pico-8 play session: hold ← + tap ❎

[t = 4 s] hold ← ~4s, tap ❎ ~7×
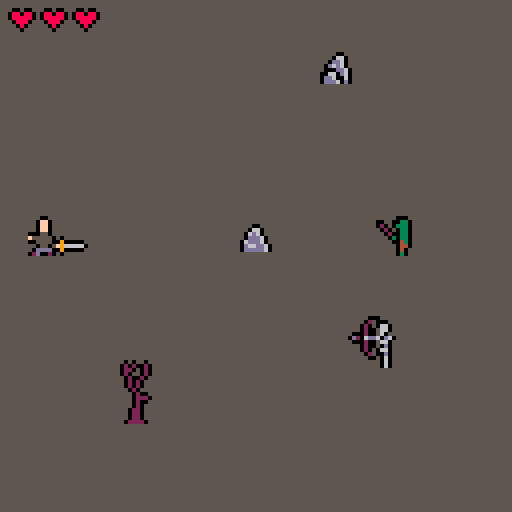
[t = 6 s] hold ← ~6s, tap ❎ ~10×
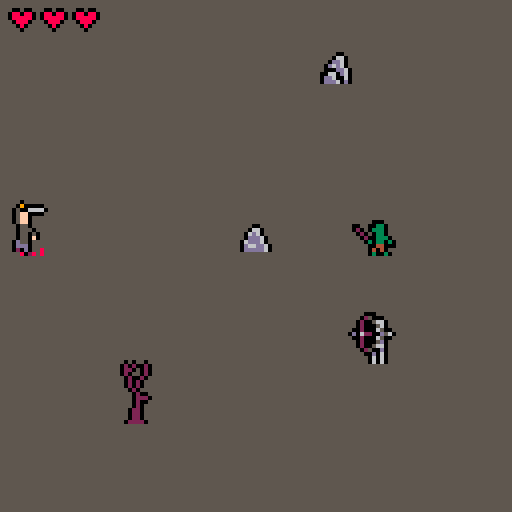
[t = 8 s] hold ← ~8s, tap ❎ ~14×
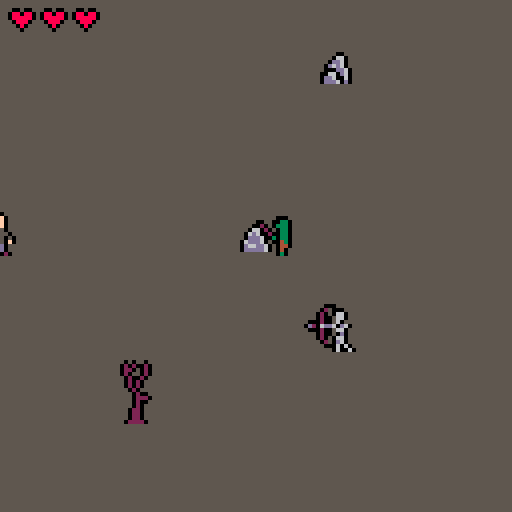

pico-8 cartridge
version 18
__lua__
-- virtuous vanquisher of evil 2.0
-- by ironchest games

cartdata'ironchestgames_vvoe2_v1_dev1'

function _sfx(_s)
 sfx(tonum(_s))
end

function has(_t,_v)
 for k,v in pairs(_t) do
  if v == _v then
   return k
  end
 end
end

function clone(_t)
 local t={}
 for k,v in pairs(_t) do
  t[k]=v
 end
 return t
end

function concat(_ts)
 local _result={}
 for _t in all(_ts) do
  for _v in all(_t) do
   add(_result,_v)
  end
 end
 return _result
end

function sortony(_t)
 for _i=1,#_t do
  local _j = _i
  while _j > 1 and _t[_j-1].y > _t[_j].y do
   _t[_j],_t[_j-1]=_t[_j-1],_t[_j]
   _j=_j-1
  end
 end
end

function flrrnd(_n)
 return flr(rnd(_n))
end

-- note: last char needs to be ','
function pfn(s)
 local t,_s={},''
 while #s > 0 do
  local d=sub(s,1,1)
  if d != ',' then
   _s=_s..d
  else
   add(t,tonum(_s))
   _s=''
  end
  s=sub(s,2)
 end
 return t
end

function saveitem(_slot,_class,_prefix,_suffix)
 dset(_slot,_class+shl(_prefix,4)+shl(_suffix,8))
end

if dget(1) == 0 then
 saveitem(1,8,1,0)
end

function loaditem(_i)
 local dat=dget(_i)
 local _class=band(dat,0b1111)
 return _class != 0 and createitem(
   _class,
   band(dat,0b11110000)/16,
   band(dat,0b111100000000)/256) or nil
end

function isinside(x,y,aabb)
 return x > aabb.x-aabb.hw and x < aabb.x+aabb.hw and
        y > aabb.y-aabb.hh and y < aabb.y+aabb.hh
end

function isaabbposinside(aabb,other)
 return isinside(aabb.x,aabb.y,other) and other
end

function isaabbscolliding(a,b)
 return a.x-a.hw < b.x+b.hw and
        a.x+a.hw > b.x-b.hw and
        a.y-a.hh+(a.yoff or 0) < b.y+b.hh+(b.yoff or 0) and
        a.y+a.hh+(a.yoff or 0) > b.y-b.hh+(b.yoff or 0) and b
end

function haslos(_x1,_y1,_x2,_y2)
 local dx,dy,x,y,xinc,yinc=
  abs(_x2-_x1),abs(_y2-_y1),_x1,_y1,sgn(_x2-_x1),sgn(_y2-_y1)
 local n,err=1+dx+dy,dx-dy
 dx*=2
 dy*=2

 while n > 0 do
  n-=1
  for _p in all(props) do
   if isinside(x,y,_p) then
    return
   end
  end
  -- if walls[flr(y/8)][flr(x/8)] == 1 then
  --  return
  -- end
  if err > 0 then
   x+=xinc
   err-=dy
  else
   y+=yinc
   err+=dx
  end
 end
 return true
end

function dist(x1,y1,x2,y2)
 local dx,dy=x2-x1,y2-y1
 return sqrt(dx*dx+dy*dy)
end

function norm(n)
 return n == 0 and 0 or sgn(n)
end

_aabb={}
function collideaabbs(func,aabb,other,_dx,_dy)
 local dx,dy=_dx,_dy

 _aabb.x,_aabb.y,_aabb.hw,_aabb.hh=aabb.x+_dx,aabb.y,aabb.hw,aabb.hh
 local collidedwith=func(_aabb,other)
 if collidedwith then
  dx=(aabb.hw+collidedwith.hw-abs(aabb.x-collidedwith.x))*-sgn(_dx)
 end

 _aabb.x,_aabb.y=aabb.x,aabb.y+_dy
 local collidedwith=func(_aabb,other)
 if collidedwith then
  dy=(aabb.hh+collidedwith.hh-abs(aabb.y-collidedwith.y))*-sgn(_dy)
 end

 return dx,dy
end

function findflr(_x,_y)
 local a,d=rnd(),1
 repeat
  a+=0.05
  d+=0.02
  x,y=mid(1,flr(_x/8+cos(a)*2),14),mid(1,flr(_y/8+sin(a)*2),14)
 until walls[y] and walls[y][x] == 0
 return x*8+4,y*8+4
end

btnmasktoa={
 [0x0002]=0, -- right
 [0x0006]=0.125, -- right/up
 [0x0004]=0.25, -- up
 [0x0005]=0.375, -- up/left
 [0x0001]=0.5, -- left
 [0x0009]=0.625, -- left/down
 [0x0008]=0.75, -- down
 [0x000a]=0.875, -- down/right
}

function aframes(_fs)
 local t,j={},1
 for i=0,1,0.125 do
  t[i]=pfn(_fs[j])
  j+=1
 end
 return t
end

meleevfxframes=aframes{
 '0,20,4,7,-1,-5,', -- right
 '8,20,6,4,-3,-2,', -- right/up
 '20,20,9,3,-3,-1,', -- up
 '14,20,6,4,-2,-2,', -- up/left
 '4,20,4,7,-2,-5,', -- left
 '29,20,4,7,-3,-6,', -- left/down
 '20,23,9,3,-4,-2,', -- down
 '33,20,4,7,0,-6,', -- down/right
 '0,20,4,7,-1,-5,' -- right (wrapped)
}

bowvfxframes=aframes{
 '0,27,6,7,-3,-5,', -- right
 '17,32,7,7,-4,-3,', -- right/up
 '10,31,7,6,-3,-3,', -- up
 '34,32,7,7,-3,-3,', -- up/left
 '4,27,6,7, -2,-5,', -- left
 '22,27,7,7,-2,-5,', -- left/down
 '10,27,7,6,-3,-4,', -- down
 '29,27,7,7,-4,-4,', -- down/right
 '0,27,6,7,-3,-5,' -- right (wrapped)
}

arrowframes=aframes{
 '13,26,4,1,-1,0,', -- right
 '13,26,4,1,-1,0,', -- right/up
 '13,26,4,1,-1,0,', -- up
 '13,26,4,1,-1,0,', -- up/left
 '13,26,4,1,-1,0,', -- left
 '13,26,4,1,-1,0,', -- left/down
 '13,26,4,1,-1,0,', -- down
 '13,26,4,1,-1,0,', -- down/right
 '13,26,4,1,-1,0,', -- right (wrapped)
}

function getvfxframei(a)
 return min(flr((a+0.0625)*8)/8,1)
end

-- effects

function burningeffect(_a)
 if _a.effect.c == nil then
  _a.effect.c=0
  add(pemitters,{
   follow=_a,
   life=_a.state_c,
   prate=pfn'2,4,',
   plife=pfn'15,25,',
   poffsets=pfn'-2,0.5,2,0.5,',
   pcol1=8,pcol2=14
  })
 end

 _a.effect.c-=1
 if _a.effect.c <= 0 then
  _a.effect.c,_a.a=12,rnd()
 end

 _a.dx,_a.dy=cos(_a.a)*_a.spd,sin(_a.a)*_a.spd
end

function freezeeffect(_a)
 add(vfxs,{{72,92,8,7,_a.x-4,_a.y-3.5,c=2}})
 _a.dx,_a.dy=0,0
end

-- skills
function getskillxy(_a)
 return _a.x+cos(_a.a)*4,_a.y+sin(_a.a)*4
end

function swordattackskillfactory(
  attackcol,typ,recovertime,dmg)
 return {
  sprite=12,
  desc='sword attack',
  preprfm=15,
  postprfm=28,
  perform=function(_a,skill)

   add(attacks,{
    isavatar=true,
    x=_a.flipx and _a.x-5 or _a.x+5,
    y=_a.y-8,
    hw=6,hh=6,
    state_c=1,
    typ=typ,
    recovertime=recovertime or 0,
    knocka=_a.a,
    tar_c=1000,
    dmg=dmg,
   })

   local _f=pfn'0,27,17,13, -5,-16,'
   _f.flipx=_a.flipx
   _f.c,_f.col=15,attackcol
   _f[5]=_f.flipx and _a.x-_f[3]-_f[5] or _a.x+_f[5]
   _f[6]+=_a.y
   add(vfxs,{_f})

   _sfx'4'
  end
 }
end

function bowattackskillfactory(
  preprfm,attackcol,arrowcol,typ,recovertime)
 return {
  sprite=13,
  desc='bow attack',
  preprfm=preprfm,
  postprfm=6,
  perform=function(_a,skill)
   local x,y=getskillxy(_a)

   add(attacks,{
    isavatar=true,
    x=x-0.5,y=y-0.5,
    hw=1,hh=1,
    state_c=1000,
    dx=cos(_a.a)*1.6,
    dy=sin(_a.a)*1.6,
    typ=typ,
    recovertime=recovertime,
    frame=clone(arrowframes[_a.a]),
    col=arrowcol,
   })

   local frame=clone(bowvfxframes[getvfxframei(_a.a)])
   frame.c,frame.col=6,attackcol
   frame[5]+=x
   frame[6]+=y
   add(vfxs,{frame})

   _sfx'5'
  end
 }
end

function boltskillfactory(
  typ,
  attackcol,
  castpemcol1,
  castpemcol2,
  boltpemcol1,
  boltpemcol2,
  sprite,
  desc)
 return {
  sprite=sprite,
  desc=desc,
  preprfm=50,
  postprfm=0,
  startpemitter=function(_a,life)
   add(pemitters,{
    follow=_a,
    life=life,
    prate=pfn'1,3,',
    plife=pfn'15,25,',
    poffsets=pfn'-5,0,5,0,',
    pcol1=castpemcol1,pcol2=castpemcol2
   })
   _sfx'9'
  end,
  perform=function(_a)
   local x,y=getskillxy(_a)

   local attack={
    isavatar=_a.isavatar,
    x=x,y=y-6,
    hw=1,hh=1,
    state_c=1000,
    dx=_a.flipx and -1.2 or 1.2,
    dy=0,
    typ=typ,
    recovertime=120,
    frame=pfn'47,20,3,3,-0.5,-0.5,',
    col=attackcol,
   }
   add(attacks,attack)

   add(pemitters,{
    follow=attack,
    life=1000,
    prate=pfn'0,1,',
    plife=pfn'3,5,',
    poffsets=pfn'-1,-1,1,1,',
    dy=pfn'0,0,',
    pcol1=boltpemcol1,pcol2=boltpemcol2
   })
   _sfx'32'
  end
 }
end

-- actors
function actfact(_a)
 _a.state,
 _a.state_c,
 _a.curframe,
 _a.dx,_a.dy,
 _a.runspd,
 _a.dmgfx_c,
 _a.comfydist,
 _a.toocloseto,
 _a.a,
 _a.hh,
 _a.yoff
   =
   'idling',
   0,
   1,
   0,0,
   _a.spd,
   0,
   _a.comfydist or 1,
   {},
   0,
   _a.hh or 5,
   _a.yoff or 0
 return _a
end

function performenemymelee(_a)

 add(attacks,{
  x=_a.flipx and _a.x-5 or _a.x+5,
  y=_a.y-8,
  hw=6,hh=6,
  state_c=1,
  typ='knockback',
  recovertime=recovertime or 0,
  knocka=_a.a,
  tar_c=1,
  dmg=1,
 })

 local _f=pfn'0,27,17,13, -8,-17,'
 _f.flipx=_a.flipx
 _f.c,_f.col=15,attackcol
 _f[5]=_f.flipx and _a.x-_f[3]-_f[5] or _a.x+_f[5]
 _f[6]+=_a.y

 add(vfxs,{_f})
 
 _sfx'4'
end

function performenemybow(_a)
 _a.a=getvfxframei(atan2(_a.tarx-_a.x,_a.tary-_a.y))
 add(attacks,{
  x=_a.x-0.5,y=_a.y-8,
  hw=1,hh=1,
  state_c=1000,
  dx=cos(_a.a)*1.6,dy=sin(_a.a)*1.6,
  frame=clone(arrowframes[_a.a])
 })
 _sfx'5'
end

-- enemy factories
function newmeleetroll(x,y)
 return actfact{
  x=x,y=y,
  hw=2,hh=4,
  yoff=-5,
  spd=0.45,
  hp=2,
  att_preprfm=50,
  att_postprfm=20,
  prfmatt=performenemymelee,
  idling={pfn'28,26,9,10, -3,-10,'},
  moving={animspd=0.18,pfn'17,26,11,9, -5,-9,',pfn'28,26,9,10, -3,-10,'},
  attacking={animspd=0,pfn'37,26,10,11, -7,-11,',pfn'47,26,13,8, -4,-8,'},
  recovering={pfn'28,26,9,10, -3,-10,'}
 }
end

function newbowskele(x,y)
 return actfact{
  x=x,y=y,
  hw=1.5,hh=5,
  yoff=-6,
  spd=0.5,
  hp=2,
  att_preprfm=60,
  att_postprfm=40,
  att_range=90,
  prfmatt=performenemybow,
  comfydist=40,
  idling={pfn'33,37,12,13,-3,-13,'},
  moving={animspd=0.18,pfn'33,37,12,13,-3,-13,',pfn'45,37,13,12,-4,-13,'},
  attacking={animspd=0,pfn'58,34,12,13,-4,-13,',pfn'70,34,10,13,-4,-13,'},
  recovering={pfn'33,37,12,13,-3,-13,'}
 }
end

-- function casterfactory(_hp,_cols,_idlef,_attackf,_boltskill)
--  return function(x,y)
--   return actfact{
--    x=x,y=y,
--    hw=1.5,
--    spd=0.25*_hp,
--    hp=_hp,
--    att_preprfm=100,
--    att_postprfm=20,
--    att_range=60,
--    cols=_cols,
--    prfmatt=function(_a)
--     _a.a=atan2(_a.tarx-_a.x,_a.tary-_a.y)
--     _boltskill.perform(_a)
--    end,
--    comfydist=30,
--    idling={_idlef},
--    moving={animspd=0.18,_idlef},
--    attacking={animspd=0,_attackf,_idlef},
--    recovering={_idlef},
--    onpreprfm=_boltskill.startpemitter
--   }
--  end
-- end

-- newtrollcaster=casterfactory(
--  1,pfn'3,4,2,5,9,',pfn'41,32,4,7,-2,-4.5,',pfn'45,32,4,7,-2,-4.5,',
--  boltskillfactory('fire',14,8,14,14,8))

-- newdemoncaster=casterfactory(
--  3,pfn'8,13,5,6,12,',pfn'41,32,4,8,-2,-5.5,',pfn'45,32,4,8,-2,-5.5,',
--  boltskillfactory('ice',7,12,12,12,13))

-- function newgianttroll(x,y)
--  boss=actfact{
--   name='giant troll',
--   x=x,y=y,
--   hw=1.5,hh=3,
--   isbig=true,
--   spd=0.7,
--   hp=7,
--   att_preprfm=40,
--   att_postprfm=30,
--   prfmatt=performenemymelee,
--   idling={pfn'36,25,7,7,-4,-4,'},
--   moving={animspd=0.18,pfn'43,25,7,7,-4,-4,',pfn'50,25,7,7,-4,-4,'},
--   attacking={animspd=0,pfn'57,25,7,7,-4,-4,',pfn'64,25,8,7,-4,-4,'},
--   recovering={pfn'72,25,7,7,-4,-4,'}
--  }
--  return boss
-- end

-- function newmeleeskele(x,y)
--  return actfact{
--   x=x,y=y,
--   hw=1.5,
--   spd=0.5,
--   hp=3,
--   att_preprfm=40,
--   att_postprfm=10,
--   prfmatt=performenemymelee,
--   idling={pfn'0,15,4,5,-2,-3,'},
--   moving={animspd=0.18,pfn'0,15,4,5,-2,-3,',pfn'4,15,4,5,-2,-3,'},
--   attacking={animspd=0,pfn'8,15,4,5,-2,-3,',pfn'11,15,6,5,-3,-3,'},
--   recovering={pfn'0,15,4,5,-2,-3,'}
--  }
-- end

-- function batfactory(_cols,_att_col,_att_typ,_att_recovertime)
--  return function(x,y)
--   return actfact{
--    isghost=true,
--    x=x,y=y,
--    hw=1.5,
--    spd=0.75,
--    hp=1,
--    att_preprfm=30,
--    att_postprfm=0,
--    att_col=_att_col,
--    att_typ=_att_typ,
--    att_recovertime=_att_recovertime,
--    cols=_cols,
--    prfmatt=performenemymelee,
--    idling={pfn'36,15,3,3,-1.5,-1.5,'},
--    moving={animspd=0.21,pfn'36,15,3,3,-1.5,-1.5,',pfn'39,15,3,3,-1.5,-1.5,'},
--    attacking={animspd=0.32,pfn'36,15,3,3,-1.5,-1.5,',pfn'39,15,3,3,-1.5,-1.5,'},
--    recovering={pfn'36,15,3,3,-1.5,-1.5,'}
--   }
--  end
-- end

-- newbatenemy=batfactory()
-- newfirebatenemy=batfactory(pfn'0,0,0,0,8,',14,'fire',120)

-- function newvampireboss(x,y)
--  boss=actfact{
--   name='samael',
--   isghost=true,
--   x=x,y=y,
--   hw=1.5,
--   spd=0.75,
--   hp=8,
--   att_preprfm=20,
--   att_postprfm=75,
--   att_siz=2,
--   prfmatt=function(_a)
--    _a.a=atan2(_a.tarx-_a.x,_a.tary-_a.y)
--    add(attacks,{
--     x=_a.x+cos(_a.a)*4,
--     y=_a.y+sin(_a.a)*4,
--     hw=2,hh=2,
--     state_c=1,
--     dmg=2
--    })
--    f=pfn'92,91,4,3,-2,-1.5,'
--    f.c=4
--    _x,_y=getskillxy(_a)
--    f[5]+=_x
--    f[6]+=_y
--    add(vfxs,{f})
--    _sfx'4'
--   end,
--   idling={pfn'82,91,5,5,-3,-3,'},
--   moving={animspd=0.21,pfn'96,91,3,3,-1.5,-1.5,',pfn'99,91,3,3,-1.5,-1.5,'},
--   attacking={animspd=0.3,pfn'87,91,5,5,-3,-3,',pfn'82,91,5,5,-3,-3,'},
--   recovering={pfn'82,91,5,5,-3,-3,'}
--  }
--  return boss
-- end

-- function newskeleking(x,y)

--  function setupmelee(_a)
--   _a.att_range,
--   _a.att_preprfm,
--   _a.att_postprfm,
--   _a.prfmatt,
--   _a.afterpostprfm,
--   _a.attacking,
--   _a.onpreprfm,
--   _a.nolos
--    =7,30,60,performmelee,setupmagic,
--    {animspd=0,pfn'0,40,15,18,-7,-13,',pfn'0,58,20,18,-10,-13,'}
--  end

--  function performmelee(_a)
--   add(attacks,{
--    throughwalls=true,
--    x=_a.x+cos(_a.a)*2,y=_a.y-3,
--    hw=7,hh=8,
--    state_c=2,
--    typ='knockback',
--    knocka=_a.a,
--   })
--   _sfx'4'
--  end

--  function setupmagic(_a)
--   _a.att_range,
--   _a.att_preprfm,
--   _a.att_postprfm,
--   _a.prfmatt,
--   _a.afterpostprfm,
--   _a.attacking,
--   _a.onpreprfm,
--   _a.nolos
--     =60,110,0,performmagic,setupmelee,{
--       animspd=0,
--       pfn'24,58,15,18,-7,-13,',
--       pfn'24,58,15,18,-7,-13,',
--      },magicpreprfm,true
--  end

--  function magicpreprfm(_a)
--   _a.att_x,_a.att_y=findflr(_a.x,_a.y)
--   add(pemitters,{
--    follow={x=_a.att_x,y=_a.att_y},
--    life=140,
--    prate=pfn'1,2,',
--    plife=pfn'10,15,',
--    poffsets=pfn'-2,0.5,1,0.5,',
--    pcol1=11,pcol2=3
--   })
--   _sfx'9'
--  end

--  function performmagic(_a)
--   local _e=newmeleeskele(_a.att_x,_a.att_y)
--   _e.state,_e.laststate,_e.state_c='recovering','recovering',50
--   add(actors,_e)
--  end

--  boss=actfact{
--   name='forgotten king',
--   isbig=true,
--   x=x,y=y,
--   hw=1.5,hh=3,
--   spd=0.4,
--   hp=10,
--   idling={pfn'0,40,15,18,-7,-13,'},
--   moving={animspd=0.24,pfn'16,40,15,18,-7,-13,',pfn'32,40,15,18,-7,-13,'},
--   recovering={pfn'0,40,15,18,-7,-13,'},
--   onroam=setupmagic
--  }
--  setupmagic(boss)
--  return boss
-- end

-- function newdemonboss(x,y)
--  boss=actfact{
--   name='the evil',
--   isbig=true,
--   x=x,y=y,
--   hw=3.5,hh=3.5,
--   spd=0.75,
--   hp=20,
--   att_preprfm=30,
--   att_postprfm=50,
--   att_range=10,
--   att_siz=12,
--   att_col=0,
--   att_typ='fire',
--   att_recovertime=90,
--   prfmatt=performenemymelee,
--   passiveskills={{immune='fire'},{immune='ice'}},
--   idling={pfn'77,71,19,18,-10,-15,'},
--   moving={animspd=0.24,pfn'41,71,19,18,-10,-15,',pfn'59,71,19,18,-10,-15,'},
--   attacking={animspd=0,pfn'79,45,31,24,-15,-20,',pfn'48,45,31,24,-15,-20,'},
--   recovering={pfn'95,71,19,18,-10,-15,'}
--  }
--  return boss
-- end

-- items
slots,comcols2={'weapon','offhand','armor','helmet','boots','amulet','book'},pfn'-1,-1,-1,-1,2,'

function createitem(_itemclass,_prefix,_suffix)
 local itemclass=itemclasses[_itemclass]
 local itemname,armor,spdfactor,_att_spd_dec,prefixt,col,col2,sprite=
   itemclass.name,itemclass.armor or 0,itemclass.spdfactor or 0,0,
   itemclass.prefix or prefix

 _suffix=suffix[_suffix]
 if _suffix then
  itemname=itemname.._suffix.name
 end

 if _itemclass >=8 and _prefix == 1 and _suffix then
  col,col2,sprite=_suffix.cols[_itemclass] or _suffix.col,
   _suffix.cols2 and _suffix.cols2[_itemclass],
   _suffix.sprite
 end

 _prefix=prefixt[_prefix]
 if _prefix then
  itemname=_prefix.name..itemname
 end

 if not (_prefix or _suffix) then
  itemname='useless '..itemname
 end

 for _affix in all{_prefix,_suffix} do
  if _affix then
   armor+=(_affix.armor or 0)
   spdfactor+=(_affix.spdfactor or 0)
   _att_spd_dec+=(_affix.att_spd_dec or 0)
   col,col2,sprite=col or _affix.cols and _affix.cols[_itemclass] or _affix.col,
    col2 or _affix.cols2 and _affix.cols2[_itemclass] or itemclass.col2,
    sprite or _affix.sprites[_itemclass]
  end
 end

 return {
  class=_itemclass,
  slot=itemclass.slot,
  name=itemname,
  sprite=sprite or itemclass.sprite,
  col=col or itemclass.col,
  col2=col2 or comcols2,
  prefix=_prefix,
  suffix=_suffix,
  armor=armor,
  spdfactor=spdfactor,
  att_spd_dec=_att_spd_dec,
  iscloak=itemclass.iscloak,
  twohand=itemclass.twohand,
  curframe=1,
  idling=itemclass.idling,
  moving=itemclass.moving,
  attacking=itemclass.attacking,
  recovering=itemclass.recovering,
 }
end

swordprefix={
 {name='',sprites={},skill=swordattackskillfactory(7)},
 {name='ice ',col=7,sprites=pfn'30,46,162,63,232,79,49,199,214,',
  skill=swordattackskillfactory(12,'ice',150)},
 {name='flaming ',col=8,sprites=pfn'29,45,162,62,231,78,178,198,213,',
  skill=swordattackskillfactory(14,'fire',60)},
 {name='heavy ',col=5,sprites=pfn'-1,-1,-1,-1,-1,-1,-1,196,',
  skill=swordattackskillfactory(7,'knockback')},
 {name='sharp ',col=6,sprites=pfn'-1,-1,-1,-1,-1,-1,-1,200,',
  skill=swordattackskillfactory(7,nil,nil,2)},
}

bowprefix={
 {name='',col=4,sprites={},skill=bowattackskillfactory(26,7,2),twohand=true},
 {name='ice ',col=12,sprites=pfn'30,46,162,63,232,79,49,199,214,',
  skill=bowattackskillfactory(26,7,12,'ice',150),twohand=true},
 {name='flaming ',col=8,sprites=pfn'29,45,162,62,231,78,178,198,213,',
  skill=bowattackskillfactory(26,14,8,'fire',60),twohand=true},
}

amuletprefix={
 {
  name='skull ',
  sprites=pfn'-1,-1,31,',
  skill={
   sprite=9,
   desc='passive, resurrect once',
   onhit=function (_a)
    if _a.hp <= 0 then
     _a.hp,_a.removeme=3
     for k,v in pairs(slots) do
      local _item=_a.items[v]
      if _item and _item.prefix and
         _item.prefix.skill == amuletprefix[1].skill then
       _a.items[v]=nil
       saveitem(k,0,0,0)
       del(_a.passiveskills,_item.prefix.skill)
       break
      end
     end
     _sfx'21'
    end
   end
  }
 }
}

prefix={
 {name='knight\'s ',sprites=pfn'26,42,-1,59,228,76,',
  cols=pfn'13,13,-1,13,13,13,-1,13,',cols2=pfn'-1,-1,-1,-1,1,',armor=1},
 {name='feathered ',sprites=pfn'27,43,161,60,229,95,177,197,212,',
  cols=pfn'4,13,-1,2,4,4,-1,15,3,',spdfactor=0.1},
 {name='dragonscale ',sprites=pfn'28,44,-1,61,230,77,',
  cols=pfn'9,9,-1,9,9,9,-1,-1,-1,',cols2=pfn'-1,-1,-1,-1,4,',skill={
  sprite=8,desc='passive, cannot be burned',immune='fire'}},
 {name='warming ',sprites=pfn'29,45,162,62,231,78,178,198,213,',
  cols=pfn'8,8,-1,2,8,8,-1,8,8,',skill={
  sprite=11,desc='passive, cannot be frozen',immune='ice'}}
}

suffix={
 {name=' of haste',sprites=pfn'27,43,161,60,229,95,177,197,212,',
  cols=pfn'4,13,-1,2,4,4,-1,15,3,',spdfactor=0.1},
 {name=' of phasing',sprites=pfn'143,127,164,111,246,94,47,199,214,',
  cols=pfn'13,1,-1,1,2,1,-1,12,12,',cols2=pfn'-1,-1,-1,-1,1,',skill={
   sprite=10,
   desc='passive, phase away on hit',
   onhit=function(_a)
    local x,y=findflr(_a.x,_a.y)
    local _f=pfn'9,9,1,1,0,0,'
    _a.x,_a.y,_f.c=x,y,2
    add(vfxs,{
     _f,
     {draw=function(f)
       circ(x,y,f.c*1.5,12)
      end,
      c=12
     }
    })
   end
  }
 },
 {name=' of firebolt',sprites=pfn'29,45,162,62,231,78,178,198,213,',
  cols=pfn'8,8,-1,2,8,8,-1,8,8,',skill=boltskillfactory(
  'fire',14,8,14,14,8,15,'firebolt')},
 {name=' of icebolt',sprites=pfn'30,46,163,63,232,79,179,199,214,',
  cols=pfn'13,6,-1,12,12,12,-1,7,12,',cols2=pfn'-1,-1,-1,-1,1,',skill=boltskillfactory(
  'ice',7,12,12,12,13,14,'icebolt')},
 {name=' of concentration',sprites=pfn'244,245,159,175,191,249,216,247,215,',
  cols=pfn'3,6,-1,3,3,6,-1,6,11,',cols2=pfn'-1,-1,-1,-1,1,',att_spd_dec=3}
}

cloakidling,shieldidling,swordidling,bowidling
  ={pfn'40,9,3,4,-1,-2,'},{pfn'35,9,5,5,-2,-3,'},
  {pfn'9,9,5,5,-2,-3,'},{pfn'25,9,5,5,-2,-3,'}

itemclasses={
 {slot='boots',name='boots',sprite=25,col=2},
 {slot='helmet',name='helmet',sprite=41,col=5},
 {slot='amulet',name='amulet',sprite=160,prefix=amuletprefix},
 {slot='armor',name='platemail',sprite=58,col=5,armor=1},
 {slot='armor',name='cloak',sprite=40,col=4,col2=2,iscloak=true,spdfactor=0.1,
  idling=cloakidling,moving=cloakidling, attacking=cloakidling,recovering=cloakidling},
 {slot='offhand',name='shield',sprite=75,col=2,armor=1,
  idling=shieldidling,moving=shieldidling,attacking=shieldidling,recovering=shieldidling},
 {slot='book',name='book',sprite=176},
 {slot='weapon',name='sword',sprite=71,col=6,prefix=swordprefix,
  idling={pfn'0,20,6,7, 2,-10,'},
  moving={pfn'0,20,6,7, 2,-10,',pfn'0,20,6,7, 2,-9,'},
  attacking={pfn'6,21,7,5, -6,-14,',pfn'13,21,7,5, 5,-5,'},
  recovering={pfn'0,20,6,7,-2,-3,'}
 },
 {slot='weapon',name='bow',sprite=72,col=4,twohand=true,prefix=bowprefix,
  idling=bowidling,moving=bowidling,attacking={
   pfn'30,9,5,5,-2,-3,',pfn'25,9,1,1,-2,-3,'},
  recovering=bowidling}
}

themes={
 {newmeleetroll,newmeleetroll,newtrollcaster,newgianttroll},
 {newbatenemy,newbatenemy,newbatenemy,newvampireboss},
 {newbatenemy,newmeleeskele,newbowskele,newskeleking},
 {newfirebatenemy,newdemoncaster,newdemoncaster,newdemonboss}
}

-- init avatar
idleframe=pfn'0,8,4,12, -2,-12,'
avatar=actfact{
 isavatar=true,
 x=64,y=56,
 hw=2,
 yoff=-6,
 spdfactor=1,
 spd=0.5,
 hp=3,
 startarmor=0,
 att_spd_dec=0,
 armor=0,
 items={
  [1]=createitem(8,1,2),
 },
 skill1=swordattackskillfactory(7),
 skill2=boltskillfactory('fire',14,8,14,14,8,15,'firebolt'),
 inventory={},
 passiveskills={},
 idling={idleframe},
 moving={idleframe,pfn'4,8,7,11, -4,-11,'},
 attacking={animspd=0,
  pfn'11,8,7,13, -4,-13,',
  pfn'18,8,8,10, -3,-10,'},
 recovering={idleframe}
}

for k,v in pairs(slots) do
 avatar.items[v]=loaditem(k)
end

function dungeoninit()
 _update60,_draw,
 theme,nexttheme,avatar.hp,
 avatar.x,avatar.y,avatar.removeme=
  dungeonupdate,dungeondraw,
  1,1,3,10,64
 
 -- reset
 curenemyi,
 actors,
 props,
 attacks,
 pemitters,
 vfxs,
 interactables,
 islevelcleared,
 boss=
  1,{},{},{},{},{},{}

 -- reset avatar
 avatar=add(actors,actfact(avatar))
 avatar.x=10
 avatar.y=64

 add(actors,newmeleetroll(120,64))
 add(actors,newbowskele(120,100))

 add(props,actfact({
  x=64,y=60,
  hw=4,hh=2,
  idling={pfn'0,41,8,7, -4,-4,'},
 }))

 add(props,actfact({
  x=84,y=18,
  hw=4,hh=2,
  idling={pfn'8,40,8,8, -4,-5,'},
 }))

 add(props,actfact({
  x=34,y=104,
  hw=4,hh=2,
  idling={pfn'0,48,8,16, -4,-14,'},
 }))

 music(theme*10,0,0b0011)
 if boss then
  music(1,0,0b0011)
 end
end

kills,curenemyi=0,1

function dungeonupdate()

 -- if avatar.hp <= 0 then
  -- if tick-deathts > 150 and btnp(4) then
  --  avatar.inventory,kills,theme,door={},0
  --  equipinit()
  -- end
  -- return
 -- end

 local angle=btnmasktoa[band(btn(),0b1111)] -- note: filter out o/x buttons from dpad input
 if angle then
  if avatar.state != 'recovering' and
     avatar.state != 'attacking' then
   avatar.a,avatar.dx,avatar.dy,avatar.state,avatar.state_c=
    angle,norm(cos(angle)),norm(sin(angle)),'moving',2
   btn0,btn1=btn(0),btn(1)
   if btn0 or btn1 then
    avatar.flipx=btn0
   end
  end
 elseif avatar.state != 'recovering' then
  avatar.dx,avatar.dy=0,0
 end

 -- button input
 skillbuttondown=btn(4) and 1 or btn(5) and 2 or nil

 -- collide against interactables
 curinteractable=nil
 if islevelcleared then
  for i in all(interactables) do
   if isaabbscolliding(avatar,i) then
    skillbuttondown=0
    curinteractable=i
    if btnp(4) then
     i.enter(i)
    end
   end
  end
 end

 if skillbuttondown and
    (avatar.state == 'idling' or
     avatar.state == 'moving') then

  local skill=avatar['skill'..skillbuttondown]
  if skill then
   avatar.state,avatar.currentskill,avatar.ispreprfm,
   avatar.state_c,avatar.curframe=
    'attacking',skill,true,max(1,skill.preprfm-avatar.att_spd_dec),1
   if avatar.items.weapon then
    avatar.items.weapon.curframe=1
   end
   if avatar.currentskill.startpemitter then
    avatar.currentskill.startpemitter(avatar,skill.preprfm)
   end
  end
 end

 -- update actors
 local enemy_c=0
 for actor in all(actors) do
  if actor != avatar then
   enemy_c+=1
  end
  actor.state_c-=1

  -- handle states
  if actor.state == 'idling' then
   actor.tarx,actor.tary,actor.ismovingoutofcollision=nil -- reset enemy vars

  elseif actor.state == 'attacking' then
   if actor == avatar then
    if avatar.state_c <= 0 then
     if avatar.ispreprfm then
      avatar.currentskill.perform(avatar,avatar.currentskill)

      avatar.state_c,avatar.curframe,avatar.ispreprfm=
       max(1,avatar.currentskill.postprfm-avatar.att_spd_dec),2

      if avatar.items.weapon then
       avatar.items.weapon.curframe=2
      end

     else
      avatar.state='idling'
      if avatar.items.weapon then
       avatar.items.weapon.curframe=1
      end
     end
    end

   else -- enemies

    if actor.laststate != 'attacking' then
     actor.ispreprfm,actor.curframe,actor.state_c=
      true,1,actor.att_preprfm

     if actor.onpreprfm then
      actor.onpreprfm(actor,actor.att_preprfm)
     end
    end

    if actor.ispreprfm and actor.state_c <= 0 then
     actor.prfmatt(actor)
     actor.state_c,actor.curframe,actor.ispreprfm=
      actor.att_postprfm,2

    elseif actor.state_c <= 0 then
     if actor.afterpostprfm then
      actor.afterpostprfm(actor)
     end
     actor.state='idling'
    end
   end

  elseif actor.state == 'recovering' then
   if actor.effect then
    actor.effect.func(actor)
   end

   if actor.state_c <= 0 then
    actor.state,actor.effect='idling'
   end

  elseif actor.state == 'moving' and actor != avatar then
   if actor.state_c <= 0 then
    actor.ismovingoutofcollision=nil
   end
   actor.a=atan2(actor.tarx-actor.x,actor.tary-actor.y)

   if dist(actor.x,actor.y,actor.tarx,actor.tary) <= actor.spd + 0.1 then
    actor.state='idling'
   end
   actor.dx,actor.dy=cos(actor.a)*actor.spd,sin(actor.a)*actor.spd
  end

  if actor == avatar and actor.state_c <= 0 then
   actor.state,actor.currentskill='idling'
  end

  actor.laststate=actor.state
 end

 -- ai to make decisions
 curenemyi+=1
 if curenemyi > #actors then
  curenemyi=1
 end
 enemy=actors[curenemyi]
 if enemy and enemy != avatar and not enemy.removeme then
  enemy.att_range=enemy.att_range or 10

  -- aggression vars
  disttoavatar=dist(enemy.x,enemy.y,avatar.x,avatar.y)
  ismovingoutofcollision=enemy.ismovingoutofcollision
  withinattackdist=disttoavatar <= enemy.att_range
  isonyaxis=abs(avatar.y-enemy.y) < 4
  haslostoavatar=true
  -- todo: positioned on y-axis
  -- todo: colliding with bounds
  -- todo: colliding with other
  -- todo: colliding with avatar
  -- todo: colliding with prop

  enemy.flipx=enemy.a > 0.25 and enemy.a < 0.75

  -- resolving effect
  if enemy.state=='recovering' then

  -- continue to move out of collision
  elseif enemy.ismovingoutofcollision then
   enemy.state='moving'

  -- too close to avatar, note: collided with wall not working here?
  elseif disttoavatar <= enemy.comfydist and enemy.state != 'attacking' and enemy.wallcollisiondx == nil then
   enemy.a=atan2(
     avatar.x-enemy.x,
     avatar.y-enemy.y)+0.5 -- note: go the other way
   enemy.state,enemy.tarx,enemy.tary,enemy.ismovingoutofcollision,enemy.state_c,enemy.spd=
    'moving',enemy.x+cos(enemy.a)*10,enemy.y+sin(enemy.a)*10,true,60,enemy.runspd

  -- attack
  elseif enemy.state == 'attacking' or disttoavatar <= enemy.att_range and
        (haslostoavatar or enemy.nolos) then
   if enemy.laststate != 'attacking' then
    enemy.curframe=1
   end
   enemy.state,enemy.tarx,enemy.tary='attacking',avatar.x,avatar.y

  -- colliding w wall, move out of
  elseif enemy.wallcollisiondx then
   enemy.a=atan2(
     enemy.x+enemy.wallcollisiondx-enemy.x,
     enemy.y+enemy.wallcollisiondy-enemy.y)+rnd(0.2)-0.1
   enemy.state,enemy.tarx,enemy.tary,enemy.ismovingoutofcollision,enemy.state_c,enemy.spd=
    'moving',enemy.x+cos(enemy.a)*10,enemy.y+sin(enemy.a)*10,true,60,enemy.runspd

  -- colliding w other, move out of
  elseif #enemy.toocloseto > 0 then
   local collidedwith=enemy.toocloseto[1]
   enemy.a=atan2(
     collidedwith.x-enemy.x,
     collidedwith.y-enemy.y)+0.5 -- note: go the other way
   enemy.state,enemy.tarx,enemy.tary,enemy.ismovingoutofcollision,enemy.state_c,enemy.spd=
    'moving',enemy.x+cos(enemy.a)*10,enemy.y+sin(enemy.a)*10,true,60,enemy.runspd

  -- set avatar position as tar, move there
  elseif haslostoavatar then
   enemy.state,enemy.tarx,enemy.tary,enemy.spd=
    'moving',avatar.x,avatar.y,enemy.runspd
   enemy.a=atan2(enemy.tarx-enemy.x,enemy.tary-enemy.y)

  -- continue to move to tar
  elseif enemy.tarx then
   enemy.state='moving'

  -- roam
  elseif not enemy.tarx then
   enemy.a=rnd()
   enemy.state,enemy.tarx,enemy.tary,enemy.spd=
    'moving',enemy.x+cos(enemy.a)*10,enemy.y+sin(enemy.a)*10,enemy.runspd*0.5
   if enemy.onroam then
    enemy.onroam(enemy)
   end
  end
 end

 -- update the next-position
 for actor in all(actors) do
  local spdfactor=actor.spdfactor or 1
  actor.dx,actor.dy=actor.dx*(actor.spd*spdfactor),actor.dy*(actor.spd*spdfactor)
  -- note: after this deltas should not change by input
 end

 -- check lvl cleared
 if enemy_c <= 0 and not islevelcleared then
  islevelcleared=true
  music(6,0,0b0011)
 end

 -- collide against attacks
 for attack in all(attacks) do
  attack.tar_c=attack.tar_c or 1
  for _a in all(actors) do
   if (not attack.removeme) and (not _a.removeme) and
      attack.isavatar != _a.isavatar and
      isaabbscolliding(attack,_a) then
    attack.tar_c-=1
    local dmg,hitsfx=attack.dmg or 1,6

    for skill in all(_a.passiveskills) do
     if attack.typ != nil and
        skill.immune == attack.typ then
      attack.recovertime,attack.typ=nil
     end
    end

    -- special case if ice and already frozen
    if attack.typ == 'ice' and not (_a.effect and
      _a.effect.func == freezeeffect) then
     dmg=0
    end

    -- do dmg
    if _a.armor and _a.armor > 0 then
     _a.armor-=dmg
     if _a.armor < 0 then
      _a.hp+=_a.armor
      _a.armor=0
     end
    else
     _a.hp-=dmg
    end
    _a.state='recovering'
    _a.state_c=attack.recovertime or 0

    -- check if actor is dead
    if _a.hp <= 0 then
     _a.removeme,hitsfx=true,3
     kills+=1

     -- add chest
     isbosschest=_a == boss or theme == 4 and boss
     if kills % (6-theme) <= 0 or isbosschest then
      sprite,kills=isbosschest and 73 or 22,0
      add(interactables,{
       x=_a.x,y=_a.y,
       hw=4,hh=4,
       sprite=sprite,
       text='\x8e loot',
       isbosschest=isbosschest,
       enter=function(i)
        if #avatar.inventory < 10 and not i.isopen then
         i.isopen,i.sprite,i.text=
           true,i.sprite+1,''

         _itemclassn,_n,_m=
          flrrnd(9)+1,1,0
         if theme == 4 and boss then
          _n,_m=0,1
         end

         itemclass=itemclasses[_itemclassn]
         _prefix=itemclass.prefix or prefix
         _prefixn,_suffixn=_itemclassn == 7 and 0 or
          flrrnd(#_prefix+_n)+_m,
          flrrnd(5+_n)+_m

         _suffixn=i.isbosschest and _suffixn or 0
         _prefixn=_itemclassn >= 8 and _suffix != 0 and _prefixn == 0 and 1 or _prefixn
         _sfx'20'
         add(avatar.inventory,createitem(_itemclassn,_prefixn,_suffixn))
        else
         _sfx'30'
        end
       end
      })
     end
    end

    -- effects
    _a.dmgfx_col,_a.dmgfx_c=8,20
    if attack.typ == 'knockback' and not _a.isbig then
     _a.dx,_a.dy=cos(attack.knocka)*5,sin(attack.knocka)*5
    elseif attack.typ == 'fire' then
     _a.effect={func=burningeffect}
    elseif attack.typ == 'ice' then
     _a.effect,_a.dmgfx_col={func=freezeeffect},12
    end
    sfx(hitsfx)

    -- hit flash
    local x,y=_a.x+_a.hw+_a.dx/2,_a.y+_a.dy/2-_a.hh
    add(vfxs,{
     {
      draw=function(f)
       circfill(x,y,4,_a.dmgfx_col)
      end,
      c=4,
     },
     {
      draw=function(f)
       circfill(x,y,5,7)
      end,
      c=5,
     },
    })

    -- on hit handling
    for skill in all(_a.passiveskills) do
     if skill.onhit then
      skill.onhit(_a)
     end
    end
    attack.removeme=attack.tar_c <= 0
   end
  end
 end

 -- reset toocloseto
 for _a in all(actors) do
  _a.toocloseto={}
 end

 -- enemies movement check against others
 for i=1,#actors-1 do
  for j=i+1,#actors do
   local enemy,other=actors[i],actors[j]
   if enemy != other and enemy != avatar and other != avatar and
      dist(enemy.x,enemy.y,other.x,other.y) <
        enemy.hh + other.hh then
    add(enemy.toocloseto,other)
    add(other.toocloseto,enemy)
   end
  end
 end

 -- actor movement check against props
 for _a in all(actors) do
  local _dx,_dy=_a.dx,_a.dy
  for _p in all(props) do
   local _tmp=clone(_a)
   _tmp.hh=1
   _tmp.hw=1
   _dx,_dy=collideaabbs(isaabbscolliding,_tmp,_p,_dx,_dy)
   _a.wallcollisiondx,_a.wallcollisiondy=nil
   if _dx != _a.dx or _dy != _a.dy then
    _a.wallcollisiondx,_a.wallcollisiondy=_dx,_dy
   end
  end
  _a.x+=_dx
  _a.y+=_dy
  _a.x=mid(0,_a.x,128)
  _a.y=mid(0,_a.y,128)
  _a.dx,_a.dy=0,0
 end

 -- update attacks
 for attack in all(attacks) do
  if attack.state_c and not attack.removeme then
   attack.state_c-=1
   attack.removeme=attack.state_c <= 0
  end

  attack.x+=(attack.dx or 0)
  attack.y+=(attack.dy or 0)

  if attack.x > 128 or attack.x < 0 or
     attack.y > 128 or attack.y < 0 then
   attack.removeme=true
  end
 end

 -- update dmg indicator
 for _a in all(actors) do
  if _a.dmgfx_c > 0 then
   _a.dmgfx_c-=1
  end
 end

 -- update actor animation frames
 for _a in all(actors) do
  local stateframes=_a[_a.state]
  _a.curframe+=(stateframes.animspd or 0.25)*_a.spd
  if _a.curframe >= #stateframes+1 then
   _a.curframe=1
  end
 end

 -- update vfx
 for vfx in all(vfxs) do
  vfx[1].c-=1
  if vfx[1].c <= 0 then
   del(vfx,vfx[1])
  end
  vfx.removeme=#vfx <= 0
 end

 -- update pemitters
 for _p in all(pemitters) do
  _p.c,_p.particles=_p.c or _p.prate[1],_p.particles or {}
  _p.c-=1
  if _p.c <= 0 then
   local x,y,poffsets,pdy=
     _p.follow.x,_p.follow.y,_p.poffsets,_p.dy or pfn'-0.3,0,'

   x+=poffsets[1]+rnd(poffsets[3]+abs(poffsets[1]))
   y+=poffsets[2]+rnd(poffsets[4]+abs(poffsets[2]))

   local dy=pdy[1]+rnd(pdy[2]+abs(pdy[1]))

   add(_p.particles,{
    c=_p.plife[1]+rnd(_p.plife[2]),
    x=x,y=y,dy=dy,
   })

   _p.c=_p.prate[1]+rnd(_p.prate[2])
  end

  _p.life-=1
  _p.removeme=_p.life <= 0

  -- update this pemitters particles
  for par in all(_p.particles) do
   par.c-=1
   par.col=par.c <= _p.plife[1] and _p.pcol2 or _p.pcol1
   par.y+=par.dy
   if par.c <= 0 then
    del(_p.particles,par)
   end
  end

 end

 -- remove pemitters
 for _p in all(pemitters) do
  if _p.removeme or _p.follow.removeme then
   del(pemitters,_p)
  end
 end

 -- remove actors
 for _a in all(actors) do
  if _a.removeme then
   del(actors,_a)
  end
 end

 -- remove attacks
 for attack in all(attacks) do
  if attack.removeme then
   del(attacks,attack)
  end
 end

 -- remove vfxs
 for vfx in all(vfxs) do
  if vfx.removeme then
   del(vfxs,vfx)
  end
 end

 -- play death sound
 if avatar.hp <= 0 then
  music(0xffff)
  deathts=tick
  _sfx'2'
 end
end


function dungeondraw()
 cls(5)
 palt(0,false)
 palt(11,true)

 local spr1,offset=176+theme*16,0

 -- draw interactables
 if islevelcleared then
  for _i in all(interactables) do
   spr(_i.sprite,_i.x-_i.hw,_i.y-_i.hh)
  end
 end

 -- draw attacks
 for _att in all(attacks) do
  if _att.frame then
   local _f=_att.frame
   if _att.col then
    pal(7,_att.col,0)
   end
   sspr(_f[1],_f[2],_f[3],_f[4],_att.x+_f[5],_att.y+_f[6],_f[3],_f[4])
   pal(7,7,0)
  end

  -- rect(
  --  _att.x-_att.hw,
  --  _att.y-_att.hh,
  --  _att.x+_att.hw,
  --  _att.y+_att.hh,
  --  15)
 end

 -- draw actors, draw props
 local _drawables=concat({actors,props})
 sortony(_drawables)

 for _,_d in pairs(_drawables) do
  local _a=_d
  local state=_a.state
  local _curframe=flr(_a.curframe)
  local f=_a[state][_curframe]

  for k,v in pairs(_a.cols or {}) do
   pal(k,v,0)
  end

  -- draw dmg overlay color
  if _a.dmgfx_c > 0 then
   for i=1,15 do
    pal(i,_a.dmgfx_col,0)
   end
  end

  -- draw weapon
  if _a == avatar and avatar.items.weapon then
   item=avatar.items.weapon
   local f=item[state][_curframe]
   pal(6,item.col,0)
   sspr(
    f[1],f[2],
    f[3],f[4],
    _a.flipx and _a.x-f[3]-f[5] or _a.x+f[5],
    _a.y+f[6],
    f[3],f[4],_a.flipx)
  end

  sspr(
   f[1],f[2],
   f[3],f[4],
   _a.flipx and _a.x-f[3]-f[5] or _a.x+f[5],
   _a.y+f[6],
   f[3],f[4],_a.flipx)

  -- draw offhand
  if _a == avatar and avatar.items.offhand then
   item=avatar.items.offhand
   local f=item[state][min(flr(item.curframe),#item[state])]
   pal(6,item.col,0)
   sspr(f[1],f[2],f[3],f[4],_a.x+f[5],_a.y+f[6],f[3],f[4],flipx)
  end

  -- reset colors
  for i=1,15 do
   pal(i,i,0)
  end

  -- rect(
  --  _a.x-_a.hw,
  --  _a.y-_a.hh+_a.yoff,
  --  _a.x+_a.hw,
  --  _a.y+_a.hh+_a.yoff,
  --  13)

  -- circfill(_a.x,_a.y,1,14)
 end

 -- draw vfx
 for vfx in all(vfxs) do
  local f=vfx[1]
  if f.draw then
   f.draw(f)
  else
   pal(7,f.col or 7,0)
   sspr(
    f[1],f[2],
    f[3],f[4],
    f[5],f[6],
    f[3],f[4],f.flipx)
   pal(7,7,0)
  end
 end

 -- draw particles
 for _p in all(pemitters) do
  for par in all(_p.particles) do
   pset(par.x,par.y,par.col)
  end
 end

 -- draw interactable text
 if curinteractable then
  print(curinteractable.text,
   mid(0,
     curinteractable.x-#curinteractable.text*2,
     124-#curinteractable.text*4),
   max(8,curinteractable.y-8),
   10)
 end

 -- draw gui
 for _i=0,avatar.hp-1 do
  sspr(17,35,7,6,2+_i*8,2)
  -- offset=(_i+1)*6-1
 end

 for _i=0,avatar.startarmor-1 do
  x=_i >= avatar.armor and 53 or 48
  sspr(x,40,5,5,121-offset-_i*6,1)
 end

 -- if dungeonlvl > 0 then
 --  print('level '..dungeonlvl,3,1,6)
 -- end

 if avatar.hp <= 0 then
  print('a deadly blow',40,60,8)
  -- if tick-deathts > 150 then
  --  print('(you\'ve lost your inventory)',12,72,8)
  --  print('press \x8e to continue',26,80,8)
  -- end
 end

 -- draw boss hp
 if boss and boss.hp > 0 then
  local hw=boss.hp*6/2
  rectfill(64-hw,123,64+hw,125,8)
  print(boss.name,64-#boss.name*2,122,15)
 end

end




-- equip scene

function equipinit()
 _update60,
 _draw,
 inventorycur,
 equippedcur,
 availableskillscur,
 sectioncur,
 spdfactornr,
 equipped,
 availableskills=
   equipupdate,equipdraw,1,1,1,4,0,{},{}
end

function equipupdate()
 btnp0,btnp1,btnp4,btnp5,
 avatar.startarmor,
 avatar.spdfactor,
 avatar.att_spd_dec,
 avatar_items,
 spdfactornr,
 equipped,
 avatar.passiveskills,
 availableskills=
  btnp(0),btnp(1),btnp(4),btnp(5),
  0,1,0,avatar.items,0,{},{},{}

  -- init equipped items
 for _,item in pairs(avatar_items) do
  add(equipped,item)
  if item.armor then
   avatar.startarmor+=item.armor
  end
  if item.spdfactor then
   avatar.spdfactor+=item.spdfactor
   spdfactornr+=-flr(item.spdfactor*0xff9c)
  end
  avatar.att_spd_dec+=item.att_spd_dec
 end

 -- init available active skills
 for item in all(equipped) do
  if item.prefix and item.prefix.skill and
     item.prefix.skill.perform then
   add(availableskills,item.prefix.skill)
  end
  if item.suffix and item.suffix.skill and
     item.suffix.skill.perform then
   add(availableskills,item.suffix.skill)
  end
 end

 -- init available passive skills
 for item in all(equipped) do
  local _prefix,_suffix=item.prefix,item.suffix
  if _prefix == amuletprefix[1] or
     _prefix and _prefix.skill and
     (not _prefix.skill.perform) then
   add(availableskills,_prefix.skill)
   add(avatar.passiveskills,_prefix.skill)
  end
  if _suffix and _suffix.skill and
     (not _suffix.skill.perform) then
   add(availableskills,_suffix.skill)
   add(avatar.passiveskills,_suffix.skill)
  end
 end

 -- changing sections
 _d=btnp(2) and 1 or btnp(3) and 0xffff or nil
 if _d then
  sectioncur=mid(1,sectioncur-_d,4)
  _sfx'7'
 end

 -- init inventory
 for item in all(avatar.inventory) do
  if avatar_items[item.slot] == item then
   del(avatar.inventory,item)
  end
 end

 -- inventory
 inventoryn=#avatar.inventory
 if sectioncur == 1 then
  _d=btnp0 and 1 or btnp1 and 0xffff or 0
  inventorycur=mid(1,inventorycur-_d,inventoryn)
  if _d != 0 then
   sellcur=nil
   _sfx'7'
  end

  if inventoryn > 0 then
   if btnp4 then
    selecteditem,avatar.skill1,avatar.skill2=avatar.inventory[inventorycur]

    if avatar_items[selecteditem.slot] then
     add(avatar.inventory,avatar_items[selecteditem.slot])
    end
    avatar_items[selecteditem.slot]=selecteditem

    if selecteditem.twohand then
     add(avatar.inventory,avatar_items.offhand)
     avatar_items.offhand=nil
    end

    if selecteditem.slot == 'offhand' and
       avatar_items.weapon and
       avatar_items.weapon.twohand then
     add(avatar.inventory,avatar_items.weapon)
     avatar_items.weapon=nil
    end
    inventorycur=mid(1,inventorycur,inventoryn-1)
    _sfx'8'

   elseif btnp5 then
    if sellcur then
     del(avatar.inventory,avatar.inventory[sellcur])
     sellcur,avatar.skill1,avatar.skill2=nil
     inventorycur=min(inventorycur,inventoryn-1)
     _sfx'29'
    else
     sellcur=inventorycur
    end
   end
  end

 -- equipped
 elseif sectioncur == 2 then
  sellcur=nil
  _d=btnp0 and 1 or btnp1 and 0xffff or nil
  if _d then
   equippedcur=mid(1,equippedcur-_d,#slots)
   _sfx'7'
  end

  if btnp4 or btnp5 then
   if #avatar.inventory >= 10 then
    _sfx'6'
   else
    local selecteditem=avatar_items[slots[equippedcur]]
    if selecteditem then
     avatar_items[selecteditem.slot],avatar.skill1,avatar.skill2=nil
     add(avatar.inventory,selecteditem)
    end
    _sfx'8'
   end
  end

 -- available skills
 elseif sectioncur == 3 then
  _d=btnp0 and 1 or btnp1 and 0xffff or nil
  if _d then
   availableskillscur=mid(1,availableskillscur-_d,#availableskills)
   _sfx'7'
  end

  local selectedskill=availableskills[availableskillscur]
  if selectedskill then
   if btnp4 then
    if selectedskill.perform then
     avatar.skill1=selectedskill
     if avatar.skill2 == avatar.skill1 then
      avatar.skill2=nil
     end
     _sfx'8'
    else
     _sfx'6'
    end
   end
   if btnp5 then
    if selectedskill.perform then
     avatar.skill2=selectedskill
     if avatar.skill1 == avatar.skill2 then
      avatar.skill1=nil
     end
     _sfx'8'
    else
     _sfx'6'
    end
   end
  end

 -- exit
 elseif sectioncur == 4 then
  if btnp4 then
   if avatar.skill1 or avatar.skill2 then
    for k,v in pairs(slots) do
     if avatar_items[v] then
      saveitem(k,avatar_items[v].class,has(
          itemclasses[avatar_items[v].class].prefix or
          prefix,avatar_items[v].prefix),
        has(suffix,avatar_items[v].suffix))
     else
      saveitem(k,0,0,0)
     end
    end
    
    if theme then
     _update60,_draw=dungeonupdate,dungeondraw
    else
     dungeoninit()
    end
   else
    sectioncur=3
    _sfx'6'
   end
  end
 end
end

function equipdraw()
 cls(0)
 fillp(0b1010000110000101)
 rectfill(0,0,128,3,1)
 fillp()

 -- draw inventory section
 local offsetx,i=0,1
 print('saddlebags',4,8,sectioncur == 1 and 10 or 4)
 for item in all(avatar.inventory) do
  spr(item.sprite,6+offsetx,17)
  if sectioncur == 1 and i == inventorycur then
   rect(4+offsetx,15,15+offsetx,26,10)
   if i == sellcur then
    sspr(58,40,5,5,offsetx+4,15)
   end
   print(item.name,4,29,7)
  end
  offsetx+=12
  i+=1
 end

 -- draw equipped section
 offsetx,i=0,1
 print('equipped',4,43,sectioncur == 2 and 10 or 4)
 print('+'..spdfactornr..'% spd',41,43,13)
 print(avatar.att_spd_dec..' -af',79,43,3)
 for _i=0,avatar.startarmor-1 do
  sspr(48,40,5,5,121-_i*6,43)
 end
 for k,v in pairs(slots) do
  local item=avatar.items[v]
  if item then
   spr(item.sprite,6+offsetx,52)
  else
   spr(k,6+offsetx,52)
  end
  if sectioncur == 2 and k == equippedcur then
   rect(4+offsetx,50,15+offsetx,61,10)
   if item then
    print(item.name,4,64,7)
   end
  end
  offsetx+=12
 end

 -- draw availableskills section
 offsetx,i=0,1
 print('skills',4,79,sectioncur == 3 and 10 or 4)
 for skill in all(availableskills) do
  spr(skill.sprite,6+offsetx,88)
  if sectioncur == 3 and i == availableskillscur then
   rect(4+offsetx,86,15+offsetx,97,10)
   if skill then
    print(skill.desc,4,109,7)
   end
  end
  if skill == avatar.skill1 then
   spr(24,6+offsetx,100)
   print('\x8e',7+offsetx,100,11)
  end
  if skill == avatar.skill2 then
   spr(24,6+offsetx,100)
   print('\x97',7+offsetx,100,8)
  end
  offsetx+=12
  i+=1
 end

 -- draw exit button
 print('exit',57,120,sectioncur == 4 and 10 or 4)
end

function splash()
 music()
 _update60=function()
  tick+=1
  if btnp(4) then
   theme=nil
   equipinit()
  end
 end
 _draw=function()
  cls(1)
  sspr(79,99,49,29,42,32)
  col=tick % 60 <= 30 and 13 or 7
  if theme then
   print('you truly are a',32,17,13)
   print('\x8e to continue',38,118,col)
  else
   print('\x8e to start',42,118,col)
  end
 end
end

-- _init=splash
_init=function()
 dungeoninit()
end
__gfx__
00000000000000550555555005500550055555005550550005555500005555500000000000000000000000000000000000000000000000000000000000000000
00000000000005550555555055555555555555505550550050000050050000000000000000000000000000000000000000000000000000000000000000000000
00000000000055500555555050555505555555505550550050000050055555000000000000000000000000000000000000000000000000000000000000000000
00000000500555000555555050555505500500505550550005500500055555000000000000000000000000000000000000000000000000000000000000000000
00000000055550000555555000555500550005505555055000055000055555000000000000000000000000000000000000000000000000000000000000000000
00000000005500000555555000555500550005505555505500555500055555000000000000000000000000000000000000000000000000000000000000000000
00000000050500000055550000555500550005500555505500555500055555000000000000000000000000000000000000000000000000000000000000000000
00000000500050000005500000000000050005000000000000055000055555000000000000000000000000000000000000000000000000000000000000000000
b00bbbb00bbbbbbb0bbbb00bbbbbbbbbbbbbbbbbbbbbbbbbbbbbbbbbbbbbbbbbbbbbbbbbbbbbbbbbbbbbbbbbbbbbbbbbbbbbbbbbbbbbbbbbbbbbbbbbbbbbbbbb
0ff0bb0ff0bbbb0050bb0ff0bbbbbbbbbbbbbbbbbbbbbbbbbbbbbbbbbbbbbbbbbbbbbbbbbbbbbbbbbbbbbbbbbbbbbbbbbbbbbbbbbbbbbbbbbbbbbbbbbbbbbbbb
0ff0bb0ff0bbb0ff50bb0ff0bbbbbbbbbbbbbbbbbbbbbbbbbbbbbbbbbbbbbbbbbbbbbbbbbbbbbbbbbbbbbbbbbbbbbbbbbbbbbbbbbbbbbbbbbbbbbbbbbbbbbbbb
0ff0bb0ff0bbb0ff50bb0ff0bbbbbbbbbbbbbbbbbbbbbbbbbbbbbbbbbbbbbbbbbbbbbbbbbbbbbbbbbbbbbbbbbbbbbbbbbbbbbbbbbbbbbbbbbbbbbbbbbbbbbbbb
0550bb0550bbb0ff50000550bbbbbbbbbbbbbbbbbbbbbbbbbbbbbbbbbbbbbbbbbbbbbbbbbbbbbbbbbbbbbbbbbbbbbbbbbbbbbbbbbbbbbbbbbbbbbbbbbbbbbbbb
0550b05550bbb0550bf555550bbbbbbbbbbbbbbbbbbbbbbbbbbbbbbbbbbbbbbbbbbbbbbbbbbbbbbbbbbbbbbbbbbbbbbbbbbbbbbbbbbbbbbbbbbbbbbbbbbbbbbb
0550050550bb05550b00555500bbbbbbbbbbbbbbbbbbbbbbbbbbbbbbbbbbbbbbbbbbbbbbbbbbbbbbbbbbbbbbbbbbbbbbbbbbbbbbbbbbbbbbbbbbbbbbbbbbbbbb
05500f0550b050550bbb05505fbbbbbbbbbbbbbbbbbbbbbbbbbbbbbbbbbbbbbbbbbbbbbbbbbbbbbbbbbbbbbbbbbbbbbbbbbbbbbbbbbbbbbbbbbbbbbbbbbbbbbb
0f50bb0d0d00f0550bb0dddd00bbbbbbbbbbbbbbbbbbbbbbbbbbbbbbbbbbbbbbbbbbbbbbbbbbbbbbbbbbbbbbbbbbbbbbbbbbbbbbbbbbbbbbbbbbbbbbbbbbbbbb
0dd0bb0d0d0bb055d002d0020bbbbbbbbbbbbbbbbbbbbbbbbbbbbbbbbbbbbbbbbbbbbbbbbbbbbbbbbbbbbbbbbbbbbbbbbbbbbbbbbbbbbbbbbbbbbbbbbbbbbbbb
b0d0b020020bb0ddd0bbbbbbbbbbbbbbbbbbbbbbbbbbbbbbbbbbbbbbbbbbbbbbbbbbbbbbbbbbbbbbbbbbbbbbbbbbbbbbbbbbbbbbbbbbbbbbbbbbbbbbbbbbbbbb
b020bbbbbbbbb0d020bbbbbbbbbbbbbbbbbbbbbbbbbbbbbbbbbbbbbbbbbbbbbbbbbbbbbbbbbbbbbbbbbbbbbbbbbbbbbbbbbbbbbbbbbbbbbbbbbbbbbbbbbbbbbb
bbbb00bbbbbb0200bbbbbbbbbbbbbbbbbbbbbbbbbbbbbbbbbbbbbbbbbbbbbbbbbbbbbbbbbbbbbbbbbbbbbbbbbbbbbbbbbbbbbbbbbbbbbbbbbbbbbbbbbbbbbbbb
bbb060bbbbbb00bbbbbbbbbbbbbbbbbbbbbbbbbbbbbbbbbbbbbbbbbbbbbbbbbbbbbbbbbbbbbbbbbbbbbbbbbbbbbbbbbbbbbbbbbbbbbbbbbbbbbbbbbbbbbbbbbb
0b060bb000009900000bbbbbbbbbbbbbbbbbbbbbbbbbbbbbbbbbbbbbbbbbbbbbbbbbbbbbbbbbbbbbbbbbbbbbbbbbbbbbbbbbbbbbbbbbbbbbbbbbbbbbbbbbbbbb
9060bb06666699666660bbbbbbbbbbbbbbbbbbbbbbbbbbbbbbbbbbbbbbbbbbbbbbbbbbbbbbbbbbbbbbbbbbbbbbbbbbbbbbbbbbbbbbbbbbbbbbbbbbbbbbbbbbbb
590bbbb000009900000bbbbbbbbbbbbbbbbbbbbbbbbbbbbbbbbbbbbbbbbbbbbbbbbbbbbbbbbbbbbbbbbbbbbbbbbbbbbbbbbbbbbbbbbbbbbbbbbbbbbbbbbbbbbb
0090bbbbbbbb00bbbbbbbbbbbbbbbbbbbbbbbbbbbbbbbbbbbbbbbbbbbbbbbbbbbbbbbbbbbbbbbbbbbbbbbbbbbbbbbbbbbbbbbbbbbbbbbbbbbbbbbbbbbbbbbbbb
bb0bbbbbbbbbb7777bbb000bbbbbb000bbbbbb000000bbbbbb000bbbbbbbbbbbbbbbbbbbbbbbbbbbbbbbbbbbbbbbbbbbbbbbbbbbbbbbbbbbbbbbbbbbbbbbbbbb
bbb77777777bbbbbbbb03300bb0003300bb00022230000bbb03300bbbbbbbbbbbbbbbbbbbbbbbbbbbbbbbbbbbbbbbbbbbbbbbbbbbbbbbbbbbbbbbbbbbbbbbbbb
b77bbb7777777bbbbbb03330b02003330b020b000003300b003330bbbbbbbbbbbbbbbbbbbbbbbbbbbbbbbbbbbbbbbbbbbbbbbbbbbbbbbbbbbbbbbbbbbbbbbbbb
7bbbbbbb777777bbbbb0330b020b0330b020bbbbbb03330033330000000bbbbbbbbbbbbbbbbbbbbbbbbbbbbbbbbbbbbbbbbbbbbbbbbbbbbbbbbbbbbbbbbbbbbb
bbbbbbbbb777777bbb03330020bb0330020bbbbbbb0330bb003303322220bbbbbbbbbbbbbbbbbbbbbbbbbbbbbbbbbbbbbbbbbbbbbbbbbbbbbbbbbbbbbbbbbbbb
bbbbbbbbbb77777bb03033030bbb033030bbbbbbb03330bbb0330000000bbbbbbbbbbbbbbbbbbbbbbbbbbbbbbbbbbbbbbbbbbbbbbbbbbbbbbbbbbbbbbbbbbbbb
bbbbbbbbbbb77777b0004400bbbb03400bbbbbbb030330bbb04440bbbbbbbbbbbbbbbbbbbbbbbbbbbbbbbbbbbbbbbbbbbbbbbbbbbbbbbbbbbbbbbbbbbbbbbbbb
bbbbbbbbbbb77777bbb04040bbbb0440bbbbbbbbb00440bb0330030bbbbbbbbbbbbbbbbbbbbbbbbbbbbbbbbbbbbbbbbbbbbbbbbbbbbbbbbbbbbbbbbbbbbbbbbb
bbbbbbbbbbb77777bb030030bbbbb040bbbbbbbbbb04440bbbbbbbbbbbbbbbb000bbbbbbbbb000bbbbbbbbbbbbbbbbbbbbbbbbbbbbbbbbbbbbbbbbbbbbbbbbbb
bbbbbbbbbbbb77777b00b00bbbbbb030bbbbbbbbb040030bbbbbbbbbbbbbb000520bbbbbb000520bbbbbbbbbbbbbbbbbbbbbbbbbbbbbbbbbbbbbbbbbbbbbbbbb
bbbbbbbbbbbb777770880880bbbbbbbbbbbbbbbbb03000bbbbbbbbbbbbbb06650020bbbb06605020bbbbbbbbbbbbbbbbbbbbbbbbbbbbbbbbbbbbbbbbbbbbbbbb
bbbbbbbbbbbb777770888880bbbbbbbbbbbbb000bbbbbbbbbb000bbbbbbb06500020bbbb06605020bbbbbbbbbbbbbbbbbbbbbbbbbbbbbbbbbbbbbbbbbbbbbbbb
bbbbbbbbbbbb77777b08880bbbbbbbbbbbb000520bbbbbbb000520bbbbb0056000200bb000605020bbbbbbbbbbbbbbbbbbbbbbbbbbbbbbbbbbbbbbbbbbbbbbbb
bbbbbbbbbbbbbbbb7bb080bbbbbbbbbbbb06605020bbbbb06605020bbb065d002260d0066d005060bbbbbbbbbbbbbbbbbbbbbbbbbbbbbbbbbbbbbbbbbbbbbbbb
bbbbbbbbbbbb00bbbbbb0bbbbbbbbbbbbb06650020bbbbb06650020bbbb0056000200bb006605020bbbbbbbbbbbbbbbbbbbbbbbbbbbbbbbbbbbbbbbbbbbbbbbb
bbb00bbbbbb0660bbbbbbbbbbbbbbbbbbbb065002000bbbb065002000bbb0d500020bbbb0d005020bbbbbbbbbbbbbbbbbbbbbbbbbbbbbbbbbbbbbbbbbbbbbbbb
bb0660bbbb0dd60bbbbbbbbbbbbbbbbbb06d06dd602d0b06d06dd602d0bb06650020bbbb06605020bbbbbbbbbbbbbbbbbbbbbbbbbbbbbbbbbbbbbbbbbbbbbbbb
b06d60bbb0d6d60bbbbbbbbbbbbbbbbbbb0665002000bbb0665002000bbb0d00520bbbbb0d00520bbbbbbbbbbbbbbbbbbbbbbbbbbbbbbbbbbbbbbbbbbbbbbbbb
b0ddd60bb000dd60bbbbbbbbbbbbbbbbbb0d050020bbbbb0d050020bbbbb060d00bbbbbb060d00bbbbbbbbbbbbbbbbbbbbbbbbbbbbbbbbbbbbbbbbbbbbbbbbbb
06ddd60b00660d60bbbbbbbbbbbbbbbbbb06605020bbbbb06605020bbbbb06060bbbbbbb06060bbbbbbbbbbbbbbbbbbbbbbbbbbbbbbbbbbbbbbbbbbbbbbbbbbb
0d66dd600dd60060bbbbbbbbbbbbbbbbbb0d00520bbbbbb06d0520bbbbbb06060bbbbbbb06060bbbbbbbbbbbbbbbbbbbbbbbbbbbbbbbbbbbbbbbbbbbbbbbbbbb
0ddddd600ddd60d0bbbbbbbbbbbbbbbbbb060b00bbbbbb0606000bbbbbbbbbbbbbbbbbbbbbbbbbbbbbbbbbbbbbbbbbbbbbbbbbbbbbbbbbbbbbbbbbbbbbbbbbbb
b0b0bb0bbbbbbbbbbbbbbbbbbbbbbbbbbb060bbbbbbbb060060bbbbbbbbbbbbbbbbbbbbbbbbbbbbbbbbbbbbbbbbbbbbbbbbbbbbbbbbbbbbbbbbbbbbbbbbbbbbb
02020020bbbbbbbbbbbbbbbbbbbbbbbbbb060bbbbbbbbbbbbbbbbbbbbbbbbbbbbbbbbbbbbbbbbbbbbbbbbbbbbbbbbbbbbbbbbbbbbbbbbbbbbbbbbbbbbbbbbbbb
0220b020bbbbbbbbbbbbbbbbbbbbbbbbbbbbbbbbbbbbbbbbbbbbbbbbbbbbbbbbbbbbbbbbbbbbbbbbbbbbbbbbbbbbbbbbbbbbbbbbbbbbbbbbbbbbbbbbbbbbbbbb
020bb020bbbbbbbbbbbbbbbbbbbbbbbbbbbbbbbbbbbbbbbbbbbbbbbbbbbbbbbbbbbbbbbbbbbbbbbbbbbbbbbbbbbbbbbbbbbbbbbbbbbbbbbbbbbbbbbbbbbbbbbb
b020020bbbbbbbbbbbbbbbbbbbbbbbbbbbbbbbbbbbbbbbbbbbbbbbbbbbbbbbbbbbbbbbbbbbbbbbbbbbbbbbbbbbbbbbbbbbbbbbbbbbbbbbbbbbbbbbbbbbbbbbbb
b02020bbbbbbbbbbbbbbbbbbbbbbbbbbbbbbbbbbbbbbbbbbbbbbbbbbbbbbbbbbbbbbbbbbbbbbbbbbbbbbbbbbbbbbbbbbbbbbbbbbbbbbbbbbbbbbbbbbbbbbbbbb
b02020bbbbbbbbbbbbbbbbbbbbbbbbbbbbbbbbbbbbbbbbbbbbbbbbbbbbbbbbbbbbbbbbbbbbbbbbbbbbbbbbbbbbbbbbbbbbbbbbbbbbbbbbbbbbbbbbbbbbbbbbbb
bb020bbbbbbbbbbbbbbbbbbbbbbbbbbbbbbbbbbbbbbbbbbbbbbbbbbbbbbbbbbbbbbbbbbbbbbbbbbbbbbbbbbbbbbbbbbbbbbbbbbbbbbbbbbbbbbbbbbbbbbbbbbb
bbb0200bbbbbbbbbbbbbbbbbbbbbbbbbbbbbbbbbbbbbbbbbbbbbbbbbbbbbbbbbbbbbbbbbbbbbbbbbbbbbbbbbbbbbbbbbbbbbbbbbbbbbbbbbbbbbbbbbbbbbbbbb
bbb02220bbbbbbbbbbbbbbbbbbbbbbbbbbbbbbbbbbbbbbbbbbbbbbbbbbbbbbbbbbbbbbbbbbbbbbbbbbbbbbbbbbbbbbbbbbbbbbbbbbbbbbbbbbbbbbbbbbbbbbbb
bbb0200bbbbbbbbbbbbbbbbbbbbbbbbbbbbbbbbbbbbbbbbbbbbbbbbbbbbbbbbbbbbbbbbbbbbbbbbbbbbbbbbbbbbbbbbbbbbbbbbbbbbbbbbbbbbbbbbbbbbbbbbb
bbb020bbbbbbbbbbbbbbbbbbbbbbbbbbbbbbbbbbbbbbbbbbbbbbbbbbbbbbbbbbbbbbbbbbbbbbbbbbbbbbbbbbbbbbbbbbbbbbbbbbbbbbbbbbbbbbbbbbbbbbbbbb
bb0220bbbbbbbbbbbbbbbbbbbbbbbbbbbbbbbbbbbbbbbbbbbbbbbbbbbbbbbbbbbbbbbbbbbbbbbbbbbbbbbbbbbbbbbbbbbbbbbbbbbbbbbbbbbbbbbbbbbbbbbbbb
bb0220bbbbbbbbbbbbbbbbbbbbbbbbbbbbbbbbbbbbbbbbbbbbbbbbbbbbbbbbbbbbbbbbbbbbbbbbbbbbbbbbbbbbbbbbbbbbbbbbbbbbbbbbbbbbbbbbbbbbbbbbbb
bb0220bbbbbbbbbbbbbbbbbbbbbbbbbbbbbbbbbbbbbbbbbbbbbbbbbbbbbbbbbbbbbbbbbbbbbbbbbbbbbbbbbbbbbbbbbbbbbbbbbbbbbbbbbbbbbbbbbbbbbbbbbb
b022220bbbbbbbbbbbbbbbbbbbbbbbbbbbbbbbbbbbbbbbbbbbbbbbbbbbbbbbbbbbbbbbbbbbbbbbbbbbbbbbbbbbbbbbbbbbbbbbbbbbbbbbbbbbbbbbbbbbbbbbbb
bbbbbbbbbbbbbbbbbbbbbbbbbbbbbbbbbbbbbbbbbbbbbbbbbbbbbbbbbbbbbbbbbbbbbbbbbbbbbbbbbbbbbbbbbbbbbbbbbbbbbbbbbbbbbbbbbbbbbbbbbbbbbbbb
bbbbbbbbbbbbbbbbbbbbbbbbbbbbbbbbbbbbbbbbbbbbbbbbbbbbbbbbbbbbbbbbbbbbbbbbbbbbbbbbbbbbbbbbbbbbbbbbbbbbbbbbbbbbbbbbbbbbbbbbbbbbbbbb
bbbbbbbbbbbbbbbbbbbbbbbbbbbbbbbbbbbbbbbbbbbbbbbbbbbbbbbbbbbbbbbbbbbbbbbbbbbbbbbbbbbbbbbbbbbbbbbbbbbbbbbbbbbbbbbbbbbbbbbbbbbbbbbb
bbbbbbbbbbbbbbbbbbbbbbbbbbbbbbbbbbbbbbbbbbbbbbbbbbbbbbbbbbbbbbbbbbbbbbbbbbbbbbbbbbbbbbbbbbbbbbbbbbbbbbbbbbbbbbbbbbbbbbbbbbbbbbbb
bbbbbbbbbbbbbbbbbbbbbbbbbbbbbbbbbbbbbbbbbbbbbbbbbbbbbbbbbbbbbbbbbbbbbbbbbbbbbbbbbbbbbbbbbbbbbbbbbbbbbbbbbbbbbbbbbbbbbbbbbbbbbbbb
bbbbbbbbbbbbbbbbbbbbbbbbbbbbbbbbbbbbbbbbbbbbbbbbbbbbbbbbbbbbbbbbbbbbbbbbbbbbbbbbbbbbbbbbbbbbbbbbbbbbbbbbbbbbbbbbbbbbbbbbbbbbbbbb
bbbbbbbbbbbbbbbbbbbbbbbbbbbbbbbbbbbbbbbbbbbbbbbbbbbbbbbbbbbbbbbbbbbbbbbbbbbbbbbbbbbbbbbbbbbbbbbbbbbbbbbbbbbbbbbbbbbbbbbbbbbbbbbb
bbbbbbbbbbbbbbbbbbbbbbbbbbbbbbbbbbbbbbbbbbbbbbbbbbbbbbbbbbbbbbbbbbbbbbbbbbbbbbbbbbbbbbbbbbbbbbbbbbbbbbbbbbbbbbbbbbbbbbbbbbbbbbbb
bbbbbbbbbbbbbbbbbbbbbbbbbbbbbbbbbbbbbbbbbbbbbbbbbbbbbbbbbbbbbbbbbbbbbbbbbbbbbbbbbbbbbbbbbbbbbbbbbbbbbbbbbbbbbbbbbbbbbbbbbbbbbbbb
bbbbbbbbbbbbbbbbbbbbbbbbbbbbbbbbbbbbbbbbbbbbbbbbbbbbbbbbbbbbbbbbbbbbbbbbbbbbbbbbbbbbbbbbbbbbbbbbbbbbbbbbbbbbbbbbbbbbbbbbbbbbbbbb
bbbbbbbbbbbbbbbbbbbbbbbbbbbbbbbbbbbbbbbbbbbbbbbbbbbbbbbbbbbbbbbbbbbbbbbbbbbbbbbbbbbbbbbbbbbbbbbbbbbbbbbbbbbbbbbbbbbbbbbbbbbbbbbb
bbbbbbbbbbbbbbbbbbbbbbbbbbbbbbbbbbbbbbbbbbbbbbbbbbbbbbbbbbbbbbbbbbbbbbbbbbbbbbbbbbbbbbbbbbbbbbbbbbbbbbbbbbbbbbbbbbbbbbbbbbbbbbbb
bbbbbbbbbbbbbbbbbbbbbbbbbbbbbbbbbbbbbbbbbbbbbbbbbbbbbbbbbbbbbbbbbbbbbbbbbbbbbbbbbbbbbbbbbbbbbbbbbbbbbbbbbbbbbbbbbbbbbbbbbbbbbbbb
bbbbbbbbbbbbbbbbbbbbbbbbbbbbbbbbbbbbbbbbbbbbbbbbbbbbbbbbbbbbbbbbbbbbbbbbbbbbbbbbbbbbbbbbbbbbbbbbbbbbbbbbbbbbbbbbbbbbbbbbbbbbbbbb
bbbbbbbbbbbbbbbbbbbbbbbbbbbbbbbbbbbbbbbbbbbbbbbbbbbbbbbbbbbbbbbbbbbbbbbbbbbbbbbbbbbbbbbbbbbbbbbbbbbbbbbbbbbbbbbbbbbbbbbbbbbbbbbb
bbbbbbbbbbbbbbbbbbbbbbbbbbbbbbbbbbbbbbbbbbbbbbbbbbbbbbbbbbbbbbbbbbbbbbbbbbbbbbbbbbbbbbbbbbbbbbbbbbbbbbbbbbbbbbbbbbbbbbbbbbbbbbbb
bbbbbbbbbbbbbbbbbbbbbbbbbbbbbbbbbbbbbbbbbbbbbbbbbbbbbbbbbbbbbbbbbbbbbbbbbbbbbbbbbbbbbbbbbbbbbbbbbbbbbbbbbbbbbbbbbbbbbbbbbbbbbbbb
bbbbbbbbbbbbbbbbbbbbbbbbbbbbbbbbbbbbbbbbbbbbbbbbbbbbbbbbbbbbbbbbbbbbbbbbbbbbbbbbbbbbbbbbbbbbbbbbbbbbbbbbbbbbbbbbbbbbbbbbbbbbbbbb
bbbbbbbbbbbbbbbbbbbbbbbbbbbbbbbbbbbbbbbbbbbbbbbbbbbbbbbbbbbbbbbbbbbbbbbbbbbbbbbbbbbbbbbbbbbbbbbbbbbbbbbbbbbbbbbbbbbbbbbbbbbbbbbb
bbbbbbbbbbbbbbbbbbbbbbbbbbbbbbbbbbbbbbbbbbbbbbbbbbbbbbbbbbbbbbbbbbbbbbbbbbbbbbbbbbbbbbbbbbbbbbbbbbbbbbbbbbbbbbbbbbbbbbbbbbbbbbbb
bbbbbbbbbbbbbbbbbbbbbbbbbbbbbbbbbbbbbbbbbbbbbbbbbbbbbbbbbbbbbbbbbbbbbbbbbbbbbbbbbbbbbbbbbbbbbbbbbbbbbbbbbbbbbbbbbbbbbbbbbbbbbbbb
bbbbbbbbbbbbbbbbbbbbbbbbbbbbbbbbbbbbbbbbbbbbbbbbbbbbbbbbbbbbbbbbbbbbbbbbbbbbbbbbbbbbbbbbbbbbbbbbbbbbbbbbbbbbbbbbbbbbbbbbbbbbbbbb
bbbbbbbbbbbbbbbbbbbbbbbbbbbbbbbbbbbbbbbbbbbbbbbbbbbbbbbbbbbbbbbbbbbbbbbbbbbbbbbbbbbbbbbbbbbbbbbbbbbbbbbbbbbbbbbbbbbbbbbbbbbbbbbb
bbbbbbbbbbbbbbbbbbbbbbbbbbbbbbbbbbbbbbbbbbbbbbbbbbbbbbbbbbbbbbbbbbbbbbbbbbbbbbbbbbbbbbbbbbbbbbbbbbbbbbbbbbbbbbbbbbbbbbbbbbbbbbbb
bbbbbbbbbbbbbbbbbbbbbbbbbbbbbbbbbbbbbbbbbbbbbbbbbbbbbbbbbbbbbbbbbbbbbbbbbbbbbbbbbbbbbbbbbbbbbbbbbbbbbbbbbbbbbbbbbbbbbbbbbbbbbbbb
bbbbbbbbbbbbbbbbbbbbbbbbbbbbbbbbbbbbbbbbbbbbbbbbbbbbbbbbbbbbbbbbbbbbbbbbbbbbbbbbbbbbbbbbbbbbbbbbbbbbbbbbbbbbbbbbbbbbbbbbbbbbbbbb
bbbbbbbbbbbbbbbbbbbbbbbbbbbbbbbbbbbbbbbbbbbbbbbbbbbbbbbbbbbbbbbbbbbbbbbbbbbbbbbbbbbbbbbbbbbbbbbbbbbbbbbbbbbbbbbbbbbbbbbbbbbbbbbb
bbbbbbbbbbbbbbbbbbbbbbbbbbbbbbbbbbbbbbbbbbbbbbbbbbbbbbbbbbbbbbbbbbbbbbbbbbbbbbbbbbbbbbbbbbbbbbbbbbbbbbbbbbbbbbbbbbbbbbbbbbbbbbbb
bbbbbbbbbbbbbbbbbbbbbbbbbbbbbbbbbbbbbbbbbbbbbbbbbbbbbbbbbbbbbbbbbbbbbbbbbbbbbbbbbbbbbbbbbbbbbbbbbbbbbbbbbbbbbbbbbbbbbbbbbbbbbbbb
bbbbbbbbbbbbbbbbbbbbbbbbbbbbbbbbbbbbbbbbbbbbbbbbbbbbbbbbbbbbbbbbbbbbbbbbbbbbbbbbbbbbbbbbbbbbbbbbbbbbbbbbbbbbbbbbbbbbbbbbbbbbbbbb
bbbbbbbbbbbbbbbbbbbbbbbbbbbbbbbbbbbbbbbbbbbbbbbbbbbbbbbbbbbbbbbbbbbbbbbbbbbbbbbbbbbbbbbbbbbbbbbbbbbbbbbbbbbbbbbbbbbbbbbbbbbbbbbb
bbbbbbbbbbbbbbbbbbbbbbbbbbbbbbbbbbbbbbbbbbbbbbbbbbbbbbbbbbbbbbbbbbbbbbbbbbbbbbbbbbbbbbbbbbbbbbbbbbbbbbbbbbbbbbbbbbbbbbbbbbbbbbbb
bbbbbbbbbbbbbbbbbbbbbbbbbbbbbbbbbbbbbbbbbbbbbbbbbbbbbbbbbbbbbbbbbbbbbbbbbbbbbbbbbbbbbbbbbbbbbbbbbbbbbbbbbbbbbbbbbbbbbbbbbbbbbbbb
bbbbbbbbbbbbbbbbbbbbbbbbbbbbbbbbbbbbbbbbbbbbbbbbbbbbbbbbbbbbbbbbbbbbbbbbbbbbbbbbbbbbbbbbbbbbbbbbbbbbbbbbbbbbbbbbbbbbbbbbbbbbbbbb
bbbbbbbbbbbbbbbbbbbbbbbbbbbbbbbbbbbbbbbbbbbbbbbbbbbbbbbbbbbbbbbbbbbbbbbbbbbbbbbbbbbbbbbbbbbbbbbbbbbbbbbbbbbbbbbbbbbbbbbbbbbbbbbb
bbbbbbbbbbbbbbbbbbbbbbbbbbbbbbbbbbbbbbbbbbbbbbbbbbbbbbbbbbbbbbbbbbbbbbbbbbbbbbbbbbbbbbbbbbbbbbbbbbbbbbbbbbbbbbbbbbbbbbbbbbbbbbbb
bbbbbbbbbbbbbbbbbbbbbbbbbbbbbbbbbbbbbbbbbbbbbbbbbbbbbbbbbbbbbbbbbbbbbbbbbbbbbbbbbbbbbbbbbbbbbbbbbbbbbbbbbbbbbbbbbbbbbbbbbbbbbbbb
bbbbbbbbbbbbbbbbbbbbbbbbbbbbbbbbbbbbbbbbbbbbbbbbbbbbbbbbbbbbbbbbbbbbbbbbbbbbbbbbbbbbbbbbbbbbbbbbbbbbbbbbbbbbbbbbbbbbbbbbbbbbbbbb
bbbbbbbbbbbbbbbbbbbbbbbbbbbbbbbbbbbbbbbbbbbbbbbbbbbbbbbbbbbbbbbbbbbbbbbbbbbbbbbbbbbbbbbbbbbbbbbbbbbbbbbbbbbbbbbbbbbbbbbbbbbbbbbb
bbbbbbbbbbbbbbbbbbbbbbbbbbbbbbbbbbbbbbbbbbbbbbbbbbbbbbbbbbbbbbbbbbbbbbbbbbbbbbbbbbbbbbbbbbbbbbbbbbbbbbbbbbbbbbbbbbbbbbbbbbbbbbbb
bbbbbbbbbbbbbbbbbbbbbbbbbbbbbbbbbbbbbbbbbbbbbbbbbbbbbbbbbbbbbbbbbbbbbbbbbbbbbbbbbbbbbbbbbbbbbbbbbbbbbbbbbbbbbbbbbbbbbbbbbbbbbbbb
bbbbbbbbbbbbbbbbbbbbbbbbbbbbbbbbbbbbbbbbbbbbbbbbbbbbbbbbbbbbbbbbbbbbbbbbbbbbbbbbbbbbbbbbbbbbbbbbbbbbbbbbbbbbbbbbbbbbbbbbbbbbbbbb
bbbbbbbbbbbbbbbbbbbbbbbbbbbbbbbbbbbbbbbbbbbbbbbbbbbbbbbbbbbbbbbbbbbbbbbbbbbbbbbbbbbbbbbbbbbbbbbbbbbbbbbbbbbbbbbbbbbbbbbbbbbbbbbb
bbbbbbbbbbbbbbbbbbbbbbbbbbbbbbbbbbbbbbbbbbbbbbbbbbbbbbbbbbbbbbbbbbbbbbbbbbbbbbbbbbbbbbbbbbbbbbbbbbbbbbbbbbbbbbbbbbbbbbbbbbbbbbbb
bbbbbbbbbbbbbbbbbbbbbbbbbbbbbbbbbbbbbbbbbbbbbbbbbbbbbbbbbbbbbbbbbbbbbbbbbbbbbbbbbbbbbbbbbbbbbbbbbbbbbbbbbbbbbbbbbbbbbbbbbbbbbbbb
bbbbbbbbbbbbbbbbbbbbbbbbbbbbbbbbbbbbbbbbbbbbbbbbbbbbbbbbbbbbbbbbbbbbbbbbbbbbbbbbbbbbbbbbbbbbbbbbbbbbbbbbbbbbbbbbbbbbbbbbbbbbbbbb
bbbbbbbbbbbbbbbbbbbbbbbbbbbbbbbbbbbbbbbbbbbbbbbbbbbbbbbbbbbbbbbbbbbbbbbbbbbbbbbbbbbbbbbbbbbbbbbbbbbbbbbbbbbbbbbbbbbbbbbbbbbbbbbb
bbbbbbbbbbbbbbbbbbbbbbbbbbbbbbbbbbbbbbbbbbbbbbbbbbbbbbbbbbbbbbbbbbbbbbbbbbbbbbbbbbbbbbbbbbbbbbbbbbbbbbbbbbbbbbbbbbbbbbbbbbbbbbbb
bbbbbbbbbbbbbbbbbbbbbbbbbbbbbbbbbbbbbbbbbbbbbbbbbbbbbbbbbbbbbbbbbbbbbbbbbbbbbbbbbbbbbbbbbbbbbbbbbbbbbbbbbbbbbbbbbbbbbbbbbbbbbbbb
bbbbbbbbbbbbbbbbbbbbbbbbbbbbbbbbbbbbbbbbbbbbbbbbbbbbbbbbbbbbbbbbbbbbbbbbbbbbbbbbbbbbbbbbbbbbbbbbbbbbbbbbbbbbbbbbbbbbbbbbbbbbbbbb
bbbbbbbbbbbbbbbbbbbbbbbbbbbbbbbbbbbbbbbbbbbbbbbbbbbbbbbbbbbbbbbbbbbbbbbbbbbbbbbbbbbbbbbbbbbbbbbbbbbbbbbbbbbbbbbbbbbbbbbbbbbbbbbb
bbbbbbbbbbbbbbbbbbbbbbbbbbbbbbbbbbbbbbbbbbbbbbbbbbbbbbbbbbbbbbbbbbbbbbbbbbbbbbbbbbbbbbbbbbbbbbbbbbbbbbbbbbbbbbbbbbbbbbbbbbbbbbbb
bbbbbbbbbbbbbbbbbbbbbbbbbbbbbbbbbbbbbbbbbbbbbbbbbbbbbbbbbbbbbbbbbbbbbbbbbbbbbbbbbbbbbbbbbbbbbbbbbbbbbbbbbbbbbbbbbbbbbbbbbbbbbbbb
bbbbbbbbbbbbbbbbbbbbbbbbbbbbbbbbbbbbbbbbbbbbbbbbbbbbbbbbbbbbbbbbbbbbbbbbbbbbbbbbbbbbbbbbbbbbbbbbbbbbbbbbbbbbbbbbbbbbbbbbbbbbbbbb
bbbbbbbbbbbbbbbbbbbbbbbbbbbbbbbbbbbbbbbbbbbbbbbbbbbbbbbbbbbbbbbbbbbbbbbbbbbbbbbbbbbbbbbbbbbbbbbbbbbbbbbbbbbbbbbbbbbbbbbbbbbbbbbb
bbbbbbbbbbbbbbbbbbbbbbbbbbbbbbbbbbbbbbbbbbbbbbbbbbbbbbbbbbbbbbbbbbbbbbbbbbbbbbbbbbbbbbbbbbbbbbbbbbbbbbbbbbbbbbbbbbbbbbbbbbbbbbbb
bbbbbbbbbbbbbbbbbbbbbbbbbbbbbbbbbbbbbbbbbbbbbbbbbbbbbbbbbbbbbbbbbbbbbbbbbbbbbbbbbbbbbbbbbbbbbbbbbbbbbbbbbbbbbbbbbbbbbbbbbbbbbbbb
bbbbbbbbbbbbbbbbbbbbbbbbbbbbbbbbbbbbbbbbbbbbbbbbbbbbbbbbbbbbbbbbbbbbbbbbbbbbbbbbbbbbbbbbbbbbbbbbbbbbbbbbbbbbbbbbbbbbbbbbbbbbbbbb
bbbbbbbbbbbbbbbbbbbbbbbbbbbbbbbbbbbbbbbbbbbbbbbbbbbbbbbbbbbbbbbbbbbbbbbbbbbbbbbbbbbbbbbbbbbbbbbbbbbbbbbbbbbbbbbbbbbbbbbbbbbbbbbb
bbbbbbbbbbbbbbbbbbbbbbbbbbbbbbbbbbbbbbbbbbbbbbbbbbbbbbbbbbbbbbbbbbbbbbbbbbbbbbbbbbbbbbbbbbbbbbbbbbbbbbbbbbbbbbbbbbbbbbbbbbbbbbbb
bbbbbbbbbbbbbbbbbbbbbbbbbbbbbbbbbbbbbbbbbbbbbbbbbbbbbbbbbbbbbbbbbbbbbbbbbbbbbbbbbbbbbbbbbbbbbbbbbbbbbbbbbbbbbbbbbbbbbbbbbbbbbbbb
bbbbbbbbbbbbbbbbbbbbbbbbbbbbbbbbbbbbbbbbbbbbbbbbbbbbbbbbbbbbbbbbbbbbbbbbbbbbbbbbbbbbbbbbbbbbbbbbbbbbbbbbbbbbbbbbbbbbbbbbbbbbbbbb
bbbbbbbbbbbbbbbbbbbbbbbbbbbbbbbbbbbbbbbbbbbbbbbbbbbbbbbbbbbbbbbbbbbbbbbbbbbbbbbbbbbbbbbbbbbbbbbbbbbbbbbbbbbbbbbbbbbbbbbbbbbbbbbb
bbbbbbbbbbbbbbbbbbbbbbbbbbbbbbbbbbbbbbbbbbbbbbbbbbbbbbbbbbbbbbbbbbbbbbbbbbbbbbbbbbbbbbbbbbbbbbbbbbbbbbbbbbbbbbbbbbbbbbbbbbbbbbbb
